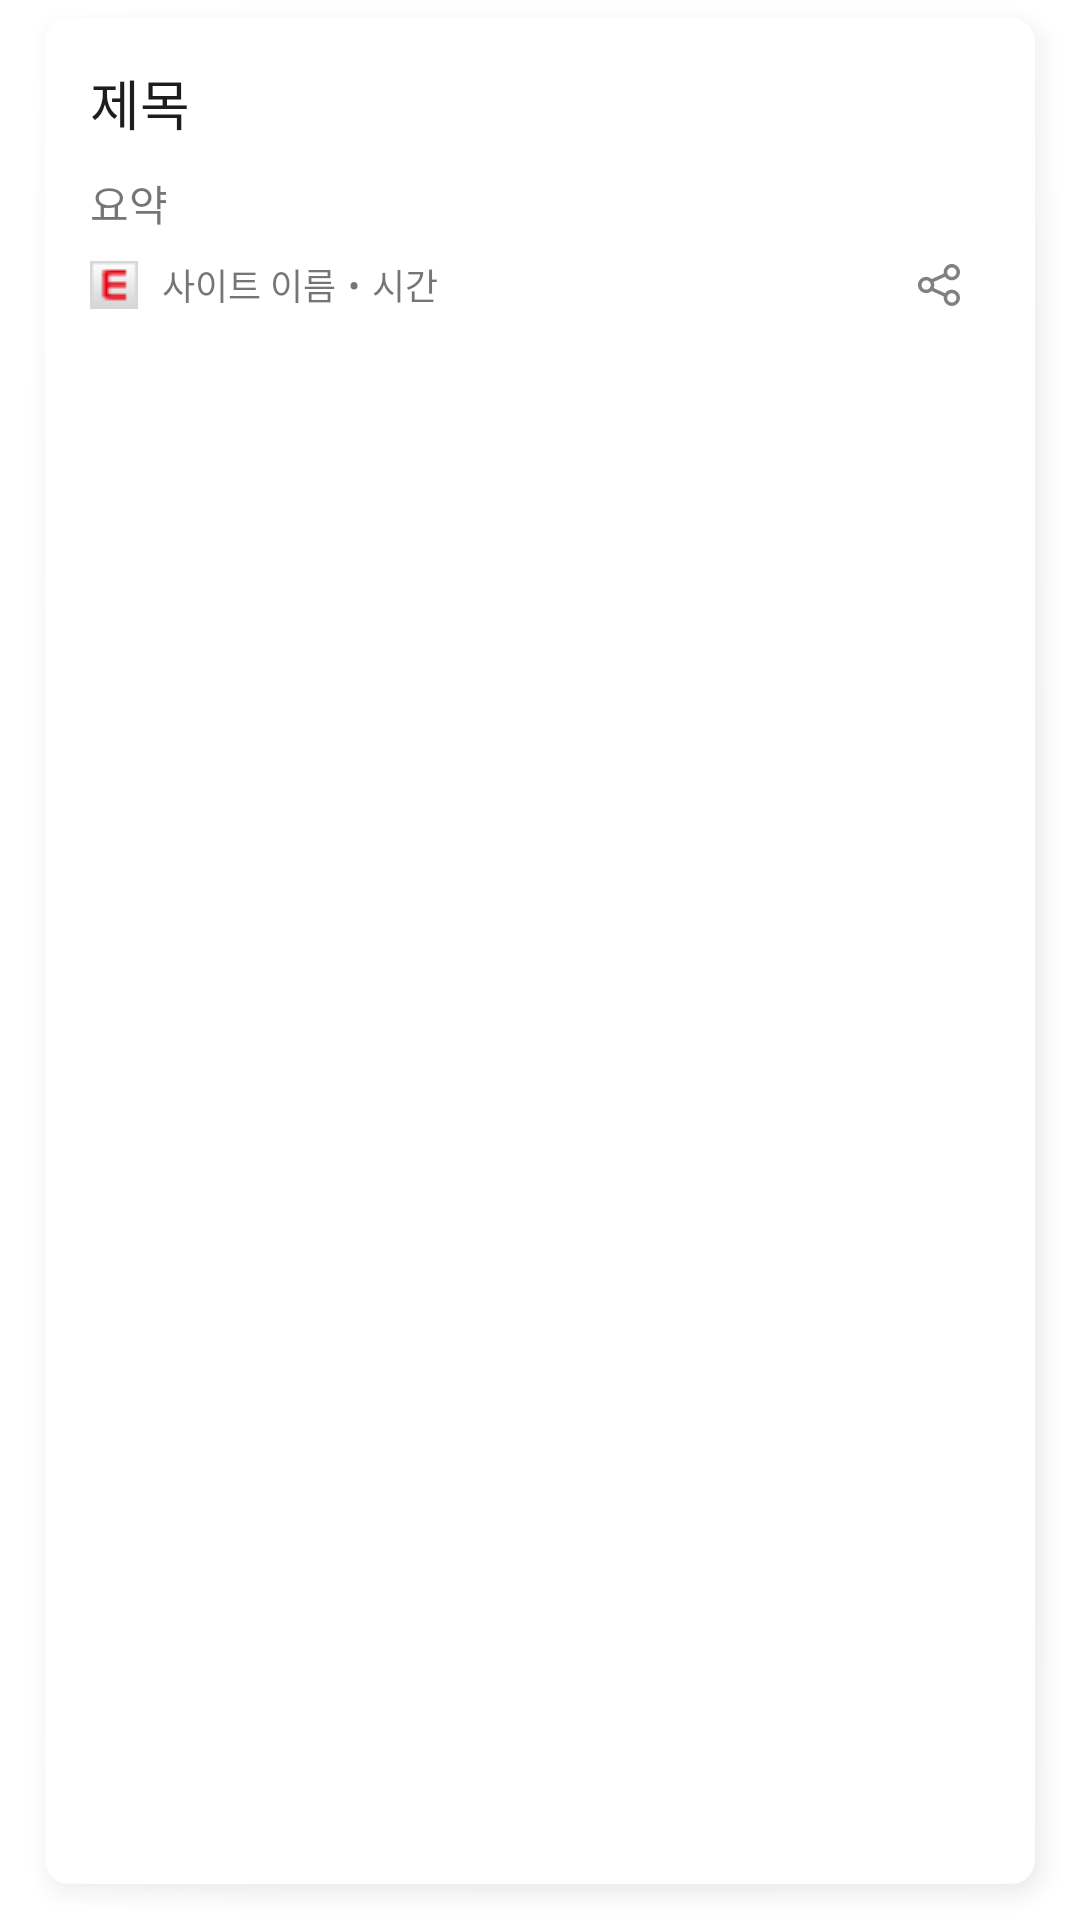

Here is an Android app screen rendered from its layout file. Give the layout XML and the strings, colors and styles it references.
<!-- AndroidManifest.xml: application theme Theme.SimplyNews -->
<!-- res/layout/news_item_smalls.xml -->
<?xml version="1.0" encoding="utf-8"?>
<LinearLayout xmlns:android="http://schemas.android.com/apk/res/android"
    xmlns:app="http://schemas.android.com/apk/res-auto"
    xmlns:tools="http://schemas.android.com/tools"
    android:layout_width="match_parent"
    android:layout_height="wrap_content"
    android:background="@drawable/card_background"
    android:orientation="vertical">

    <LinearLayout
        android:layout_width="match_parent"
        android:layout_height="wrap_content"
        android:foreground="@drawable/ripple_border"
        android:orientation="vertical">

        <LinearLayout
            android:layout_width="match_parent"
            android:layout_height="match_parent"
            android:orientation="horizontal"
            android:paddingLeft="15dp"
            android:paddingTop="15dp"
            android:paddingRight="15dp">

            <LinearLayout
                android:layout_width="match_parent"
                android:layout_height="wrap_content"
                android:layout_weight="1"
                android:orientation="vertical">

                <TextView
                    android:id="@+id/news_title_smalls"
                    android:layout_width="match_parent"
                    android:layout_height="wrap_content"
                    android:ellipsize="middle"
                    android:lineSpacingMultiplier="1.3"
                    android:maxLines="3"
                    android:text="제목"
                    android:textColor="@color/black"
                    android:textSize="18sp" />

                <TextView
                    android:id="@+id/news_description_smalls"
                    android:layout_width="match_parent"
                    android:layout_height="wrap_content"
                    android:layout_marginTop="10dp"
                    android:ellipsize="end"
                    android:lineSpacingMultiplier="1.2"
                    android:maxLines="3"
                    android:text="요약"
                    android:textSize="14sp" />
            </LinearLayout>

            <ImageView
                android:id="@+id/news_image_smalls"
                android:layout_width="wrap_content"
                android:layout_height="wrap_content"
                android:layout_marginLeft="10dp"
                tools:src="@tools:sample/avatars" />
        </LinearLayout>


        <LinearLayout
            android:layout_width="match_parent"
            android:layout_height="match_parent"
            android:gravity="center_vertical"
            android:orientation="horizontal"
            android:paddingLeft="15dp"
            android:paddingRight="15dp">

            <ImageView
                android:id="@+id/favicon_smalls"
                android:layout_width="16dp"
                android:layout_height="16dp"
                android:src="@drawable/favicon_edaily" />

            <TextView
                android:id="@+id/siteName_smalls"
                android:layout_width="wrap_content"
                android:layout_height="match_parent"
                android:layout_marginLeft="8dp"
                android:gravity="center_vertical"
                android:text="사이트 이름"
                android:textSize="12sp" />

            <TextView
                android:layout_width="wrap_content"
                android:layout_height="match_parent"
                android:layout_marginLeft="4dp"
                android:gravity="center_vertical"
                android:text="•"
                android:textSize="12sp" />

            <TextView
                android:id="@+id/news_time_smalls"
                android:layout_width="wrap_content"
                android:layout_height="match_parent"
                android:layout_marginLeft="4dp"
                android:gravity="center_vertical"
                android:text="시간"
                android:textSize="12sp" />

            <View
                android:layout_width="0dp"
                android:layout_height="match_parent"
                android:layout_weight="1" />

            <ImageView
                android:id="@+id/shareButton_small"
                android:layout_width="wrap_content"
                android:layout_height="wrap_content"
                android:foreground="?attr/selectableItemBackground"
                android:padding="10dp"
                android:src="@drawable/ic_fi_rr_share_18" />
        </LinearLayout>
    </LinearLayout>
</LinearLayout>
<!-- resources referenced by this layout -->
<resources>
  <color name="black">#1B1D1F</color>
  <!-- drawable favicon_edaily: png bitmap (drawable, 529 bytes) -->
  <!-- drawable ic_fi_rr_share_18 (drawable) -->
  <vector android:height="14dp" android:viewportHeight="24"
      android:viewportWidth="24" android:width="14dp" xmlns:android="http://schemas.android.com/apk/res/android">
      <path android:fillColor="#808080" android:pathData="M19.333,14.667a4.66,4.66 0,0 0,-3.839 2.024L8.985,13.752a4.574,4.574 0,0 0,0.005 -3.488l6.5,-2.954a4.66,4.66 0,1 0,-0.827 -2.643,4.633 4.633,0 0,0 0.08,0.786L7.833,8.593a4.668,4.668 0,1 0,-0.015 6.827l6.928,3.128a4.736,4.736 0,0 0,-0.079 0.785,4.667 4.667,0 1,0 4.666,-4.666ZM19.333,2a2.667,2.667 0,1 1,-2.666 2.667A2.669,2.669 0,0 1,19.333 2ZM4.667,14.667A2.667,2.667 0,1 1,7.333 12,2.67 2.67,0 0,1 4.667,14.667ZM19.333,22A2.667,2.667 0,1 1,22 19.333,2.669 2.669,0 0,1 19.333,22Z"/>
  </vector>
  <!-- drawable ripple_border (drawable) -->
  <?xml version="1.0" encoding="utf-8"?>
  <ripple xmlns:android="http://schemas.android.com/apk/res/android"
      android:color="?colorControlHighlight">
      <item android:drawable="@drawable/ic_transparent_background" />
  </ripple>
  <style name="Theme.SimplyNews" parent="Theme.MaterialComponents.DayNight.NoActionBar">
          
          <item name="colorPrimary">@color/mainGreen</item>
          <item name="colorPrimaryVariant">@android:color/transparent</item>
          <item name="colorOnPrimary">@color/white</item>
          
          <item name="colorSecondary">@color/mainGreen</item>
          <item name="colorSecondaryVariant">@color/teal_700</item>
          <item name="colorOnSecondary">@color/black</item>
          
          <item name="android:statusBarColor" tools:targetApi="l">@color/white</item>
          
          <item name="windowActionBar">false</item>
          <item name="windowNoTitle">true</item>
          <item name="android:windowLightStatusBar" tools:targetApi="m">true</item>
      </style>
  <color name="mainGreen">#00C782</color>
  <color name="white">#FFFFFFFF</color>
  <color name="teal_700">#FF018786</color>
</resources>
